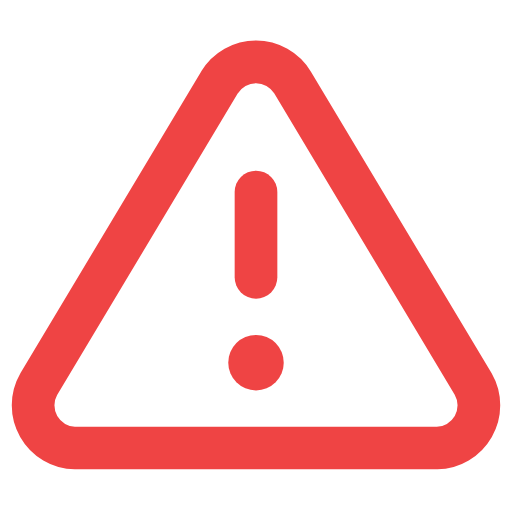
t = 0.00 s
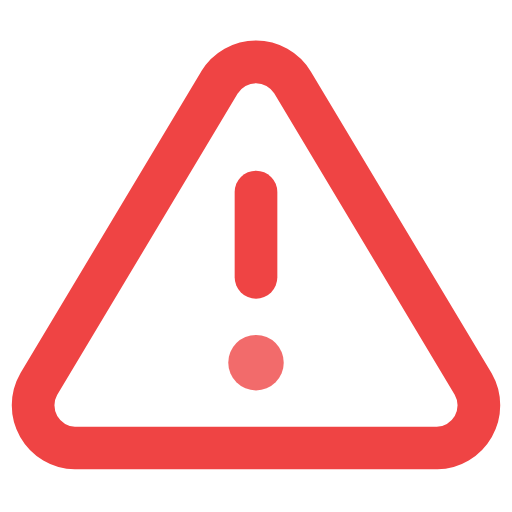
t = 0.14 s
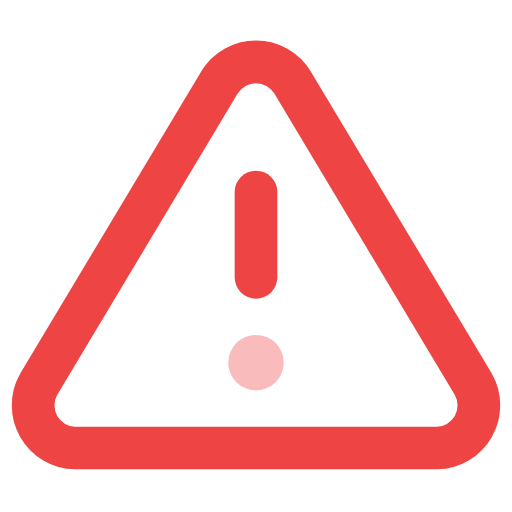
t = 0.41 s
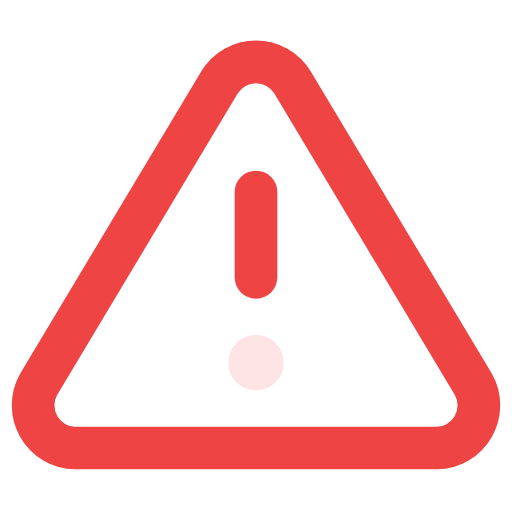
t = 0.55 s
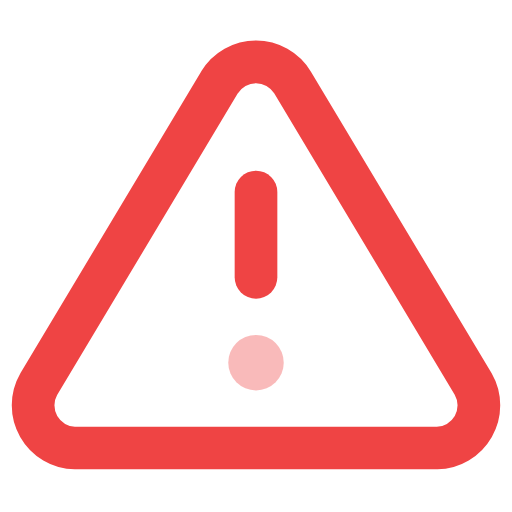
t = 0.69 s
t = 0.96 s: frame unchanged from t = 0.14 s, image omitted

The animated SVG that drew these frames (rendered in a browser with its animation timeline set to each time). Animation: 1 SMIL element (animate=1); one cycle of 1.10 s, repeats indefinitely.

<svg viewBox="0 0 24 24" fill="none" xmlns="http://www.w3.org/2000/svg">
  <path d="M10.29 3.86L1.82 18C1.64531 18.3024 1.55299 18.6452 1.55197 18.9945C1.55095 19.3437 1.64127 19.6871 1.81444 19.9913C1.98761 20.2954 2.23785 20.55 2.54081 20.7303C2.84377 20.9106 3.1894 21.0054 3.54 21H20.46C20.8106 21.0054 21.1562 20.9106 21.4592 20.7303C21.7622 20.55 22.0124 20.2954 22.1856 19.9913C22.3587 19.6871 22.4491 19.3437 22.448 18.9945C22.447 18.6452 22.3547 18.3024 22.18 18L13.71 3.86C13.5317 3.56619 13.2807 3.32314 12.9812 3.15445C12.6817 2.98576 12.3438 2.89722 12 2.89722C11.6562 2.89722 11.3183 2.98576 11.0188 3.15445C10.7193 3.32314 10.4683 3.56619 10.29 3.86V3.86Z" stroke="#ef4444" stroke-width="2" stroke-linecap="round" stroke-linejoin="round"/>
  <path d="M12 9V13" stroke="#ef4444" stroke-width="2" stroke-linecap="round" stroke-linejoin="round"/>
  <circle cx="12" cy="17" r="1.3" fill="#ef4444">
    <animate attributeName="opacity" values="1;0.15;1" dur="1.1s" repeatCount="indefinite"/>
  </circle>
</svg>
